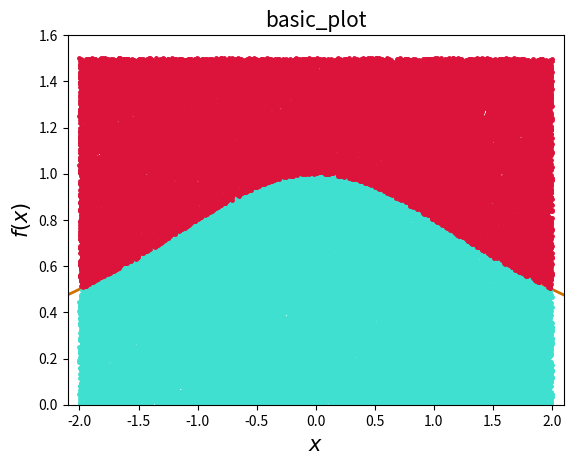

Recreate this plot in Python.
from scipy import *
from numpy import *
from pylab import *
from random import *
import random
import matplotlib.pyplot as plt

a = -2.0
b = 2.0
c = 1.5

N = 75000

xv1 = []
yv1 = []
n = 0
xv2 = []
yv2 = []

for i in range(N):
    x = random.uniform(a, b)
    y = random.uniform(0, c)

    if y <= 1 / (1 + pow(x / 2, 2)):
        n += 1
        xv1.append(x)
        yv1.append(y)

    else:

        xv2.append(x)
        yv2.append(y)


#================== funcao ============
def f(x):
    return 1 / (1 + pow(x / 2, 2))


fv = vectorize(f)

d = arange(-4.0, 4.0, 0.01)
#======================================

Pi = (b - a) * c * float(n) / N

print (Pi)


#======================= cores definidas ===============================
OrangeLine = "#d07000"
YellowLine = "#d0b000"
BlueLine = "#90a0c0"
BlueLine2 = "#483D8B"
GreyLine = "black"
RedLine = "#cd5c5c"
RedLine2 = "#DC143C"
PinkLine = "#C71585"
Graycolor = "#F5F5F5"
Seagreen = "#20B2AA"
Turquesa = "#40E0D0"
Roxo = "#800080"
GreenLine = "#008080"
#==========================================================================
figure('basic_plot')
#rc('text', usetex=True)

plot(d, fv(d), color=OrangeLine, lw=2.0)
plot(xv1, yv1, 'o', markersize=2.5, color=Turquesa)
plot(xv2, yv2, 'o', markersize=2.5, color=RedLine2)
plt.show()

xlim([-2.1, 2.1])
ylim([0, 1.6])

title('basic_plot', fontsize=15)

ylabel('$f(x)$', fontsize=15)
xlabel('$x$', fontsize=15)

# savefig('pontos-aleatorios.pdf')
